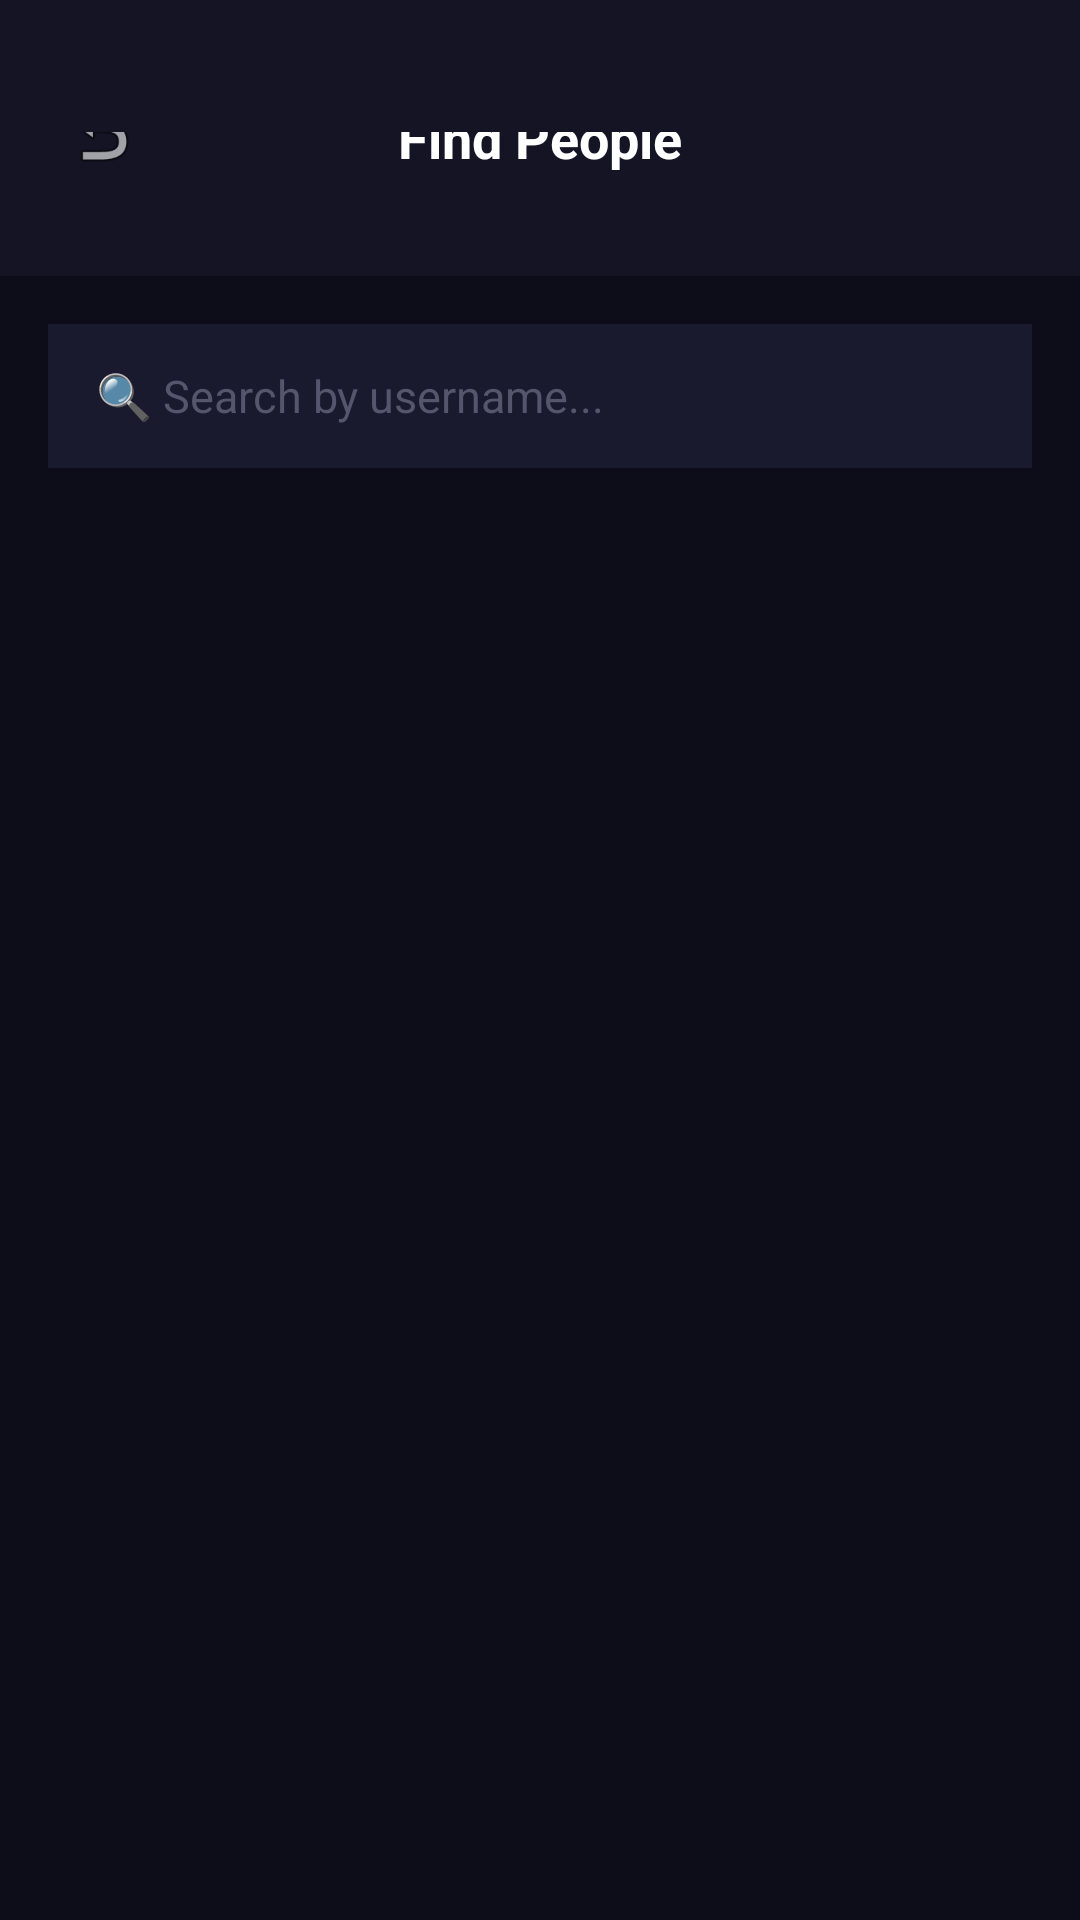

The Android layout XML behind this screen, and the referenced resources:
<!-- AndroidManifest.xml: application theme AppTheme -->
<!-- res/layout/activity_search_users.xml -->
<?xml version="1.0" encoding="utf-8"?>
<LinearLayout xmlns:android="http://schemas.android.com/apk/res/android"
    xmlns:app="http://schemas.android.com/apk/res-auto"
    android:layout_width="match_parent"
    android:layout_height="match_parent"
    android:orientation="vertical"
    android:background="#0D0D1A">

    
    <RelativeLayout
        android:layout_width="match_parent"
        android:layout_height="wrap_content"
        android:paddingStart="16dp"
        android:paddingEnd="16dp"
        android:paddingTop="44dp"
        android:paddingBottom="12dp"
        android:background="#141425">

        <ImageView
            android:id="@+id/ivBack"
            android:layout_width="36dp"
            android:layout_height="36dp"
            android:layout_alignParentStart="true"
            android:layout_centerVertical="true"
            android:padding="6dp"
            android:src="@android:drawable/ic_menu_revert"
            app:tint="#FFFFFF"/>

        <TextView
            android:layout_width="wrap_content"
            android:layout_height="wrap_content"
            android:layout_centerInParent="true"
            android:text="Find People"
            android:textSize="18sp"
            android:textStyle="bold"
            android:textColor="#FFFFFF"/>

    </RelativeLayout>

    
    <LinearLayout
        android:layout_width="match_parent"
        android:layout_height="wrap_content"
        android:padding="16dp">

        <EditText
            android:id="@+id/etSearch"
            android:layout_width="match_parent"
            android:layout_height="48dp"
            android:hint="🔍 Search by username..."
            android:textColor="#FFFFFF"
            android:textColorHint="#55556B"
            android:textSize="15sp"
            android:background="#1A1A2E"
            android:paddingStart="16dp"
            android:paddingEnd="16dp"
            android:inputType="text"
            android:maxLines="1"
            android:imeOptions="actionSearch"/>

    </LinearLayout>

    
    <androidx.recyclerview.widget.RecyclerView
        android:id="@+id/rvSearchResults"
        android:layout_width="match_parent"
        android:layout_height="match_parent"
        android:paddingStart="16dp"
        android:paddingEnd="16dp"
        android:clipToPadding="false"/>

</LinearLayout>
<!-- resources referenced by this layout -->
<resources>
  <style name="AppTheme" parent="Theme.AppCompat.Light.NoActionBar">
          <item name="colorPrimary">@color/orange</item>
          <item name="colorPrimaryDark">@color/blue</item>
          <item name="colorAccent">@color/orange</item>
          <item name="android:windowBackground">@color/light_background</item>
          <item name="android:textColor">@color/light_text</item>
      </style>
  <color name="orange">#FF6B35</color>
  <color name="blue">#004E89</color>
  <color name="light_background">#F5F5F5</color>
  <color name="light_text">#333333</color>
</resources>
